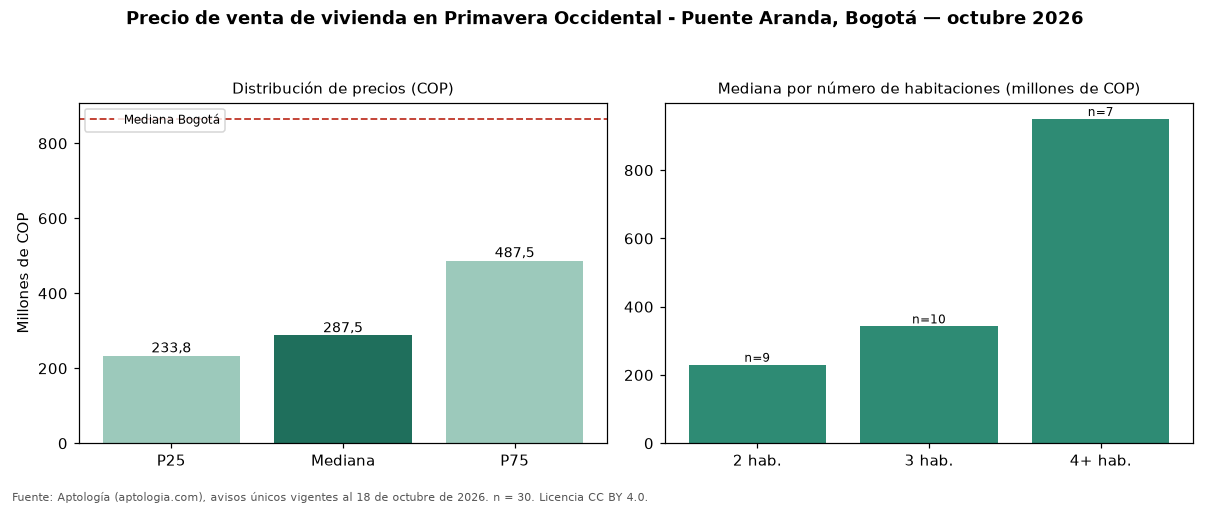

Data behind this chart, as committed beside it:
seccion, metrica, valor_cop, n
precio, p25, 233750000, 30
precio, mediana, 287500000, 30
precio, p75, 487500000, 30
cop_por_m2, p25, 3803817, 30
cop_por_m2, mediana, 5966880, 30
cop_por_m2, p75, 6998835, 30
area, area_mediana_m2, 50.0, 30
habitaciones, 1, 227500000, 4
habitaciones, 2, 230000000, 9
habitaciones, 3, 342500000, 10
habitaciones, 4+, 950000000, 7
administracion, mediana, 170500, 16
estrato, moda, 3, 
parqueadero, porcentaje_con_parqueadero, 46.7, 30
ciudad, mediana_ciudad, 865000000, 54235
ciudad, mediana_cop_por_m2_ciudad, 6557377, 54235
